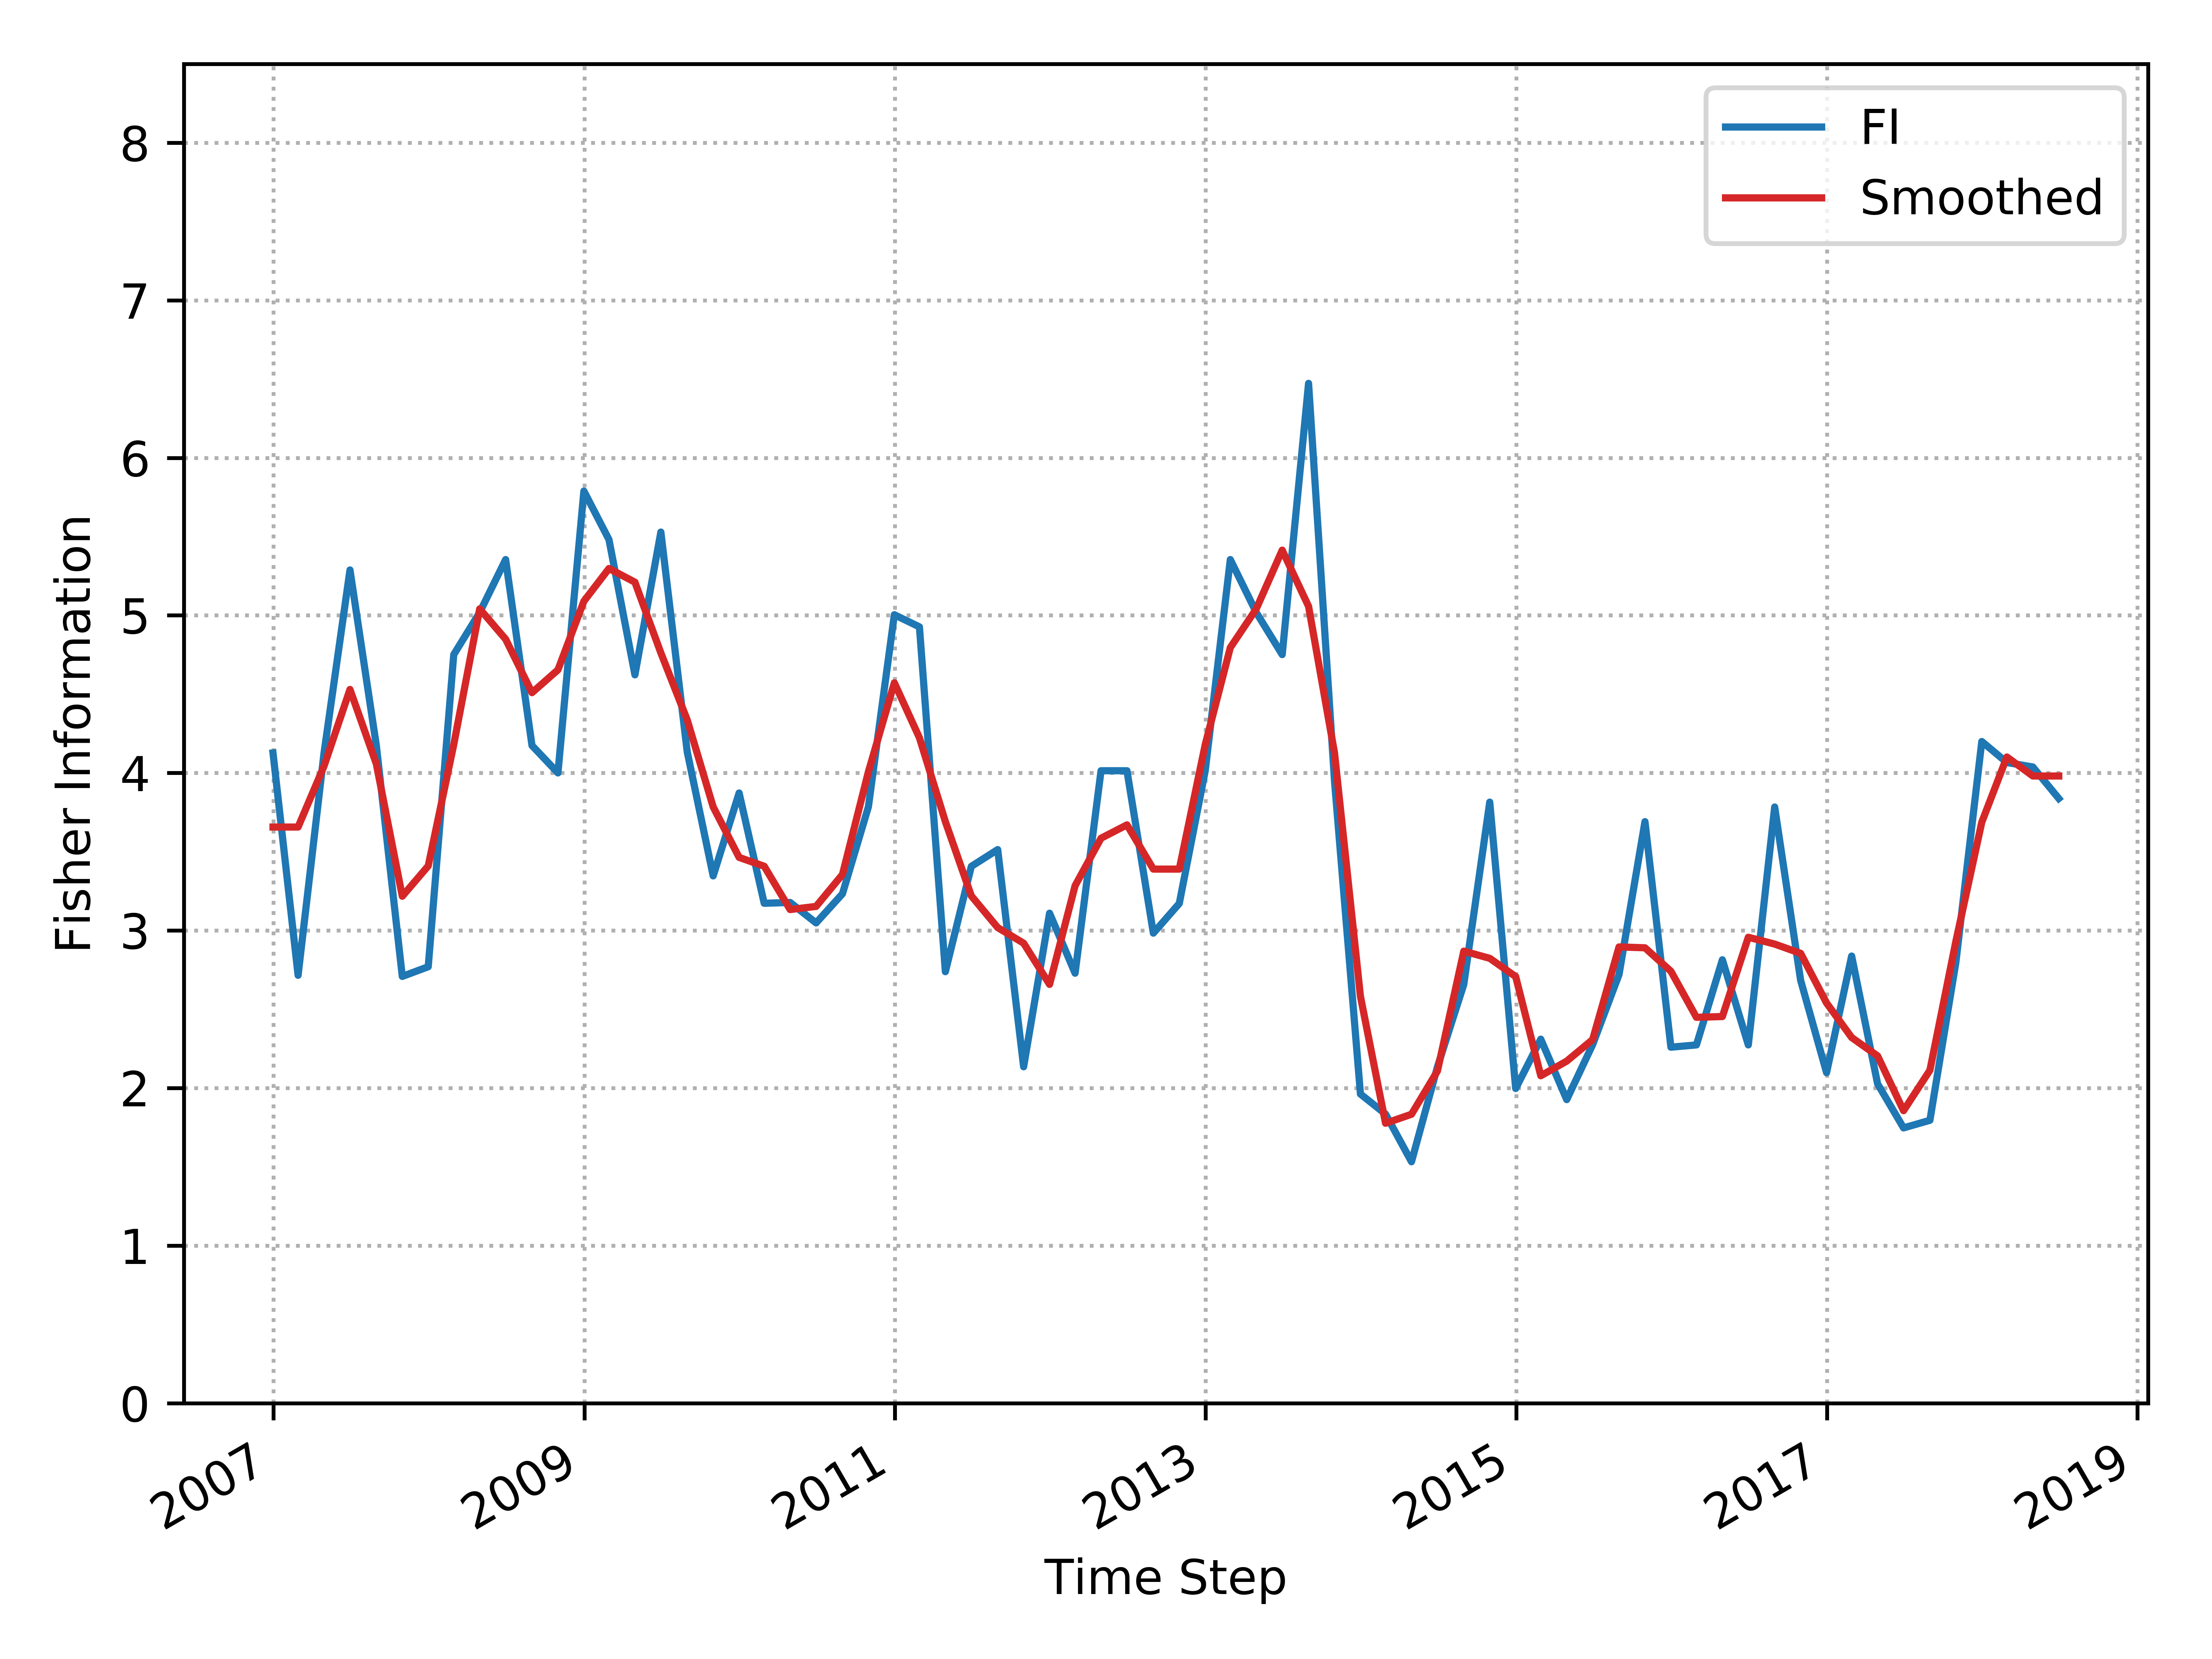

Values plotted in this chart, from the file beside it:
, Time_Step, FI, Smooth_FI
0, 2006-12-31, 4.127, 3.657
1, 2007-02-28, 2.716, 3.657
2, 2007-04-30, 4.127, 4.044
3, 2007-06-30, 5.288, 4.53
4, 2007-08-31, 4.174, 4.057
5, 2007-10-31, 2.708, 3.217
6, 2007-12-31, 2.77, 3.41
7, 2008-02-29, 4.751, 4.18
8, 2008-04-30, 5.019, 5.041
9, 2008-06-30, 5.354, 4.849
10, 2008-08-31, 4.174, 4.509
11, 2008-10-31, 4, 4.654
12, 2008-12-31, 5.789, 5.09
13, 2009-02-28, 5.481, 5.297
14, 2009-04-30, 4.623, 5.211
15, 2009-06-30, 5.529, 4.762
16, 2009-08-31, 4.134, 4.336
17, 2009-10-31, 3.346, 3.784
18, 2009-12-31, 3.873, 3.464
19, 2010-02-28, 3.173, 3.408
20, 2010-04-30, 3.178, 3.133
21, 2010-06-30, 3.048, 3.153
22, 2010-08-31, 3.233, 3.355
23, 2010-10-31, 3.785, 4.007
24, 2010-12-31, 5.004, 4.572
25, 2011-02-28, 4.927, 4.223
26, 2011-04-30, 2.739, 3.691
27, 2011-06-30, 3.407, 3.22
28, 2011-08-31, 3.513, 3.018
29, 2011-10-31, 2.135, 2.919
30, 2011-12-31, 3.11, 2.658
31, 2012-02-29, 2.729, 3.284
32, 2012-04-30, 4.014, 3.586
33, 2012-06-30, 4.014, 3.67
34, 2012-08-31, 2.983, 3.39
35, 2012-10-31, 3.172, 3.39
36, 2012-12-31, 4.014, 4.18
37, 2013-02-28, 5.354, 4.796
38, 2013-04-30, 5.019, 5.041
39, 2013-06-30, 4.751, 5.414
40, 2013-08-31, 6.473, 5.057
41, 2013-10-31, 3.948, 4.128
42, 2013-12-31, 1.962, 2.582
43, 2014-02-28, 1.835, 1.776
44, 2014-04-30, 1.532, 1.834
45, 2014-06-30, 2.134, 2.108
46, 2014-08-31, 2.658, 2.869
47, 2014-10-31, 3.815, 2.823
48, 2014-12-31, 1.997, 2.707
49, 2015-02-28, 2.31, 2.078
50, 2015-04-30, 1.927, 2.171
51, 2015-06-30, 2.276, 2.308
52, 2015-08-31, 2.72, 2.896
53, 2015-10-31, 3.691, 2.89
54, 2015-12-31, 2.259, 2.741
55, 2016-02-29, 2.274, 2.449
56, 2016-04-30, 2.814, 2.454
57, 2016-06-30, 2.274, 2.957
58, 2016-08-31, 3.784, 2.914
59, 2016-10-31, 2.684, 2.855
... 10 more rows
